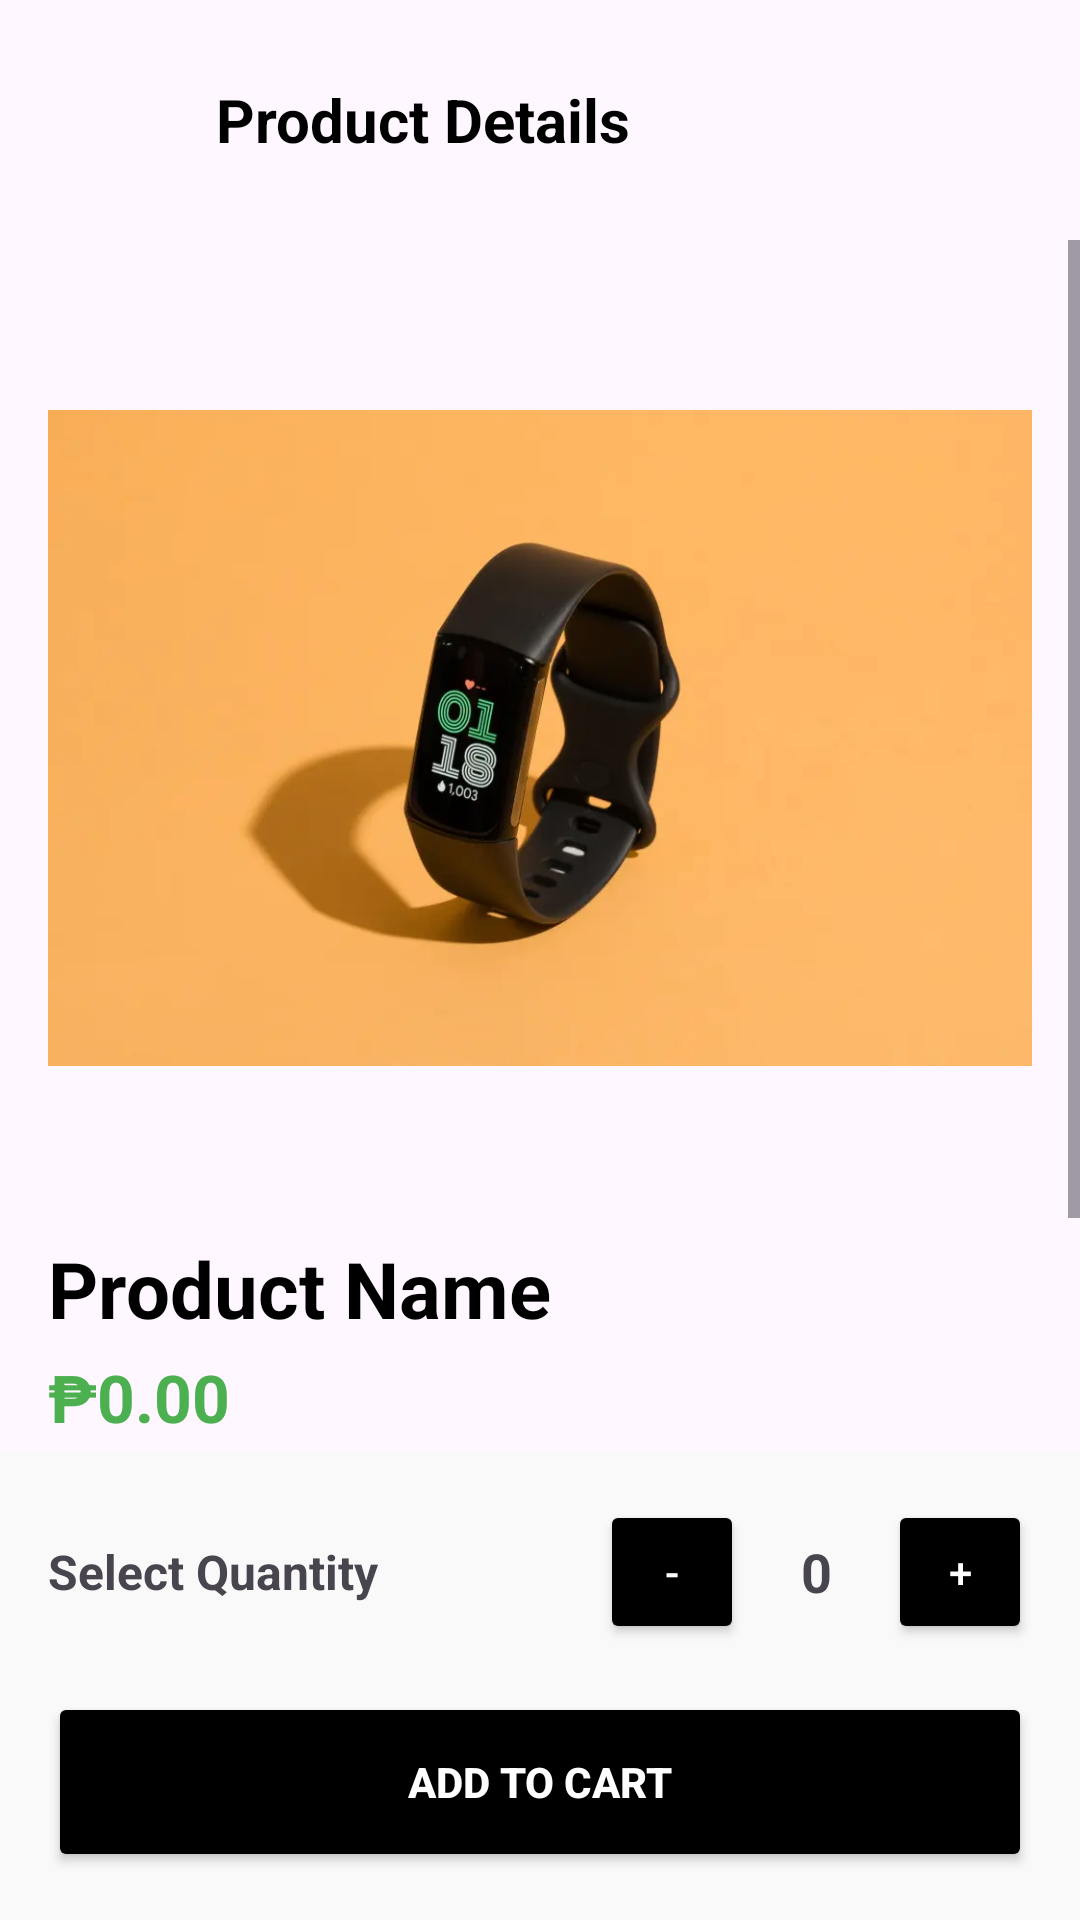

Layout XML and referenced resources for this Android screen:
<!-- AndroidManifest.xml: application theme Theme.MobDevTasks -->
<!-- res/layout/activity_product_detail.xml -->
<?xml version="1.0" encoding="utf-8"?>
<LinearLayout xmlns:android="http://schemas.android.com/apk/res/android"
    xmlns:app="http://schemas.android.com/apk/res-auto"
    android:layout_width="match_parent"
    android:layout_height="match_parent"
    android:orientation="vertical"
    android:fitsSystemWindows="true">

    <LinearLayout
        android:layout_width="match_parent"
        android:layout_height="wrap_content"
        android:orientation="horizontal"
        android:padding="16dp"
        android:gravity="center_vertical">

        <ImageButton
            android:id="@+id/btnBackDetail"
            android:layout_width="48dp"
            android:layout_height="48dp"
            android:src="@drawable/ic_arrow_back"
            android:background="?attr/selectableItemBackground"
            app:tint="#000000"
            android:contentDescription="Go Back" />

        <TextView
            android:layout_width="0dp"
            android:layout_height="wrap_content"
            android:layout_weight="1"
            android:text="Product Details"
            android:textSize="20sp"
            android:textStyle="bold"
            android:layout_marginStart="8dp"
            android:textColor="@android:color/black"/>
    </LinearLayout>

    <ScrollView
        android:layout_width="match_parent"
        android:layout_height="0dp"
        android:layout_weight="1">

        <LinearLayout
            android:layout_width="match_parent"
            android:layout_height="wrap_content"
            android:orientation="vertical"
            android:padding="16dp">

            <ImageView
                android:id="@+id/ivDetailImage"
                android:layout_width="match_parent"
                android:layout_height="300dp"
                android:scaleType="fitCenter"
                android:layout_marginBottom="16dp"
                android:src="@drawable/fitbit" />

            <TextView
                android:id="@+id/tvDetailName"
                android:layout_width="match_parent"
                android:layout_height="wrap_content"
                android:text="Product Name"
                android:textSize="26sp"
                android:textStyle="bold"
                android:textColor="@android:color/black" />

            <TextView
                android:id="@+id/tvDetailPrice"
                android:layout_width="match_parent"
                android:layout_height="wrap_content"
                android:text="₱0.00"
                android:textSize="22sp"
                android:textColor="#4CAF50"
                android:layout_marginTop="4dp"
                android:textStyle="bold" />

            <View
                android:layout_width="match_parent"
                android:layout_height="1dp"
                android:background="#DDDDDD"
                android:layout_marginVertical="16dp" />

            <TextView
                android:layout_width="match_parent"
                android:layout_height="wrap_content"
                android:text="Description"
                android:textStyle="bold"
                android:textSize="16sp"
                android:textColor="@android:color/black"
                android:layout_marginBottom="8dp" />

            <TextView
                android:id="@+id/tvDetailDescription"
                android:layout_width="match_parent"
                android:layout_height="wrap_content"
                android:text="Detailed product information goes here..."
                android:textSize="16sp"
                android:lineSpacingExtra="4dp" />

        </LinearLayout>
    </ScrollView>

    <LinearLayout
        android:layout_width="match_parent"
        android:layout_height="wrap_content"
        android:orientation="vertical"
        android:padding="16dp"
        android:background="#F9F9F9">

        <LinearLayout
            android:layout_width="match_parent"
            android:layout_height="wrap_content"
            android:orientation="horizontal"
            android:gravity="center_vertical"
            android:layout_marginBottom="16dp">

            <TextView
                android:layout_width="0dp"
                android:layout_height="wrap_content"
                android:layout_weight="1"
                android:text="Select Quantity"
                android:textSize="16sp"
                android:textStyle="bold" />

            <Button
                android:id="@+id/btnDetailMinus"
                android:layout_width="48dp"
                android:layout_height="48dp"
                android:text="-"
                android:backgroundTint="@android:color/black"
                android:textColor="@android:color/white"
                android:padding="0dp"
                android:insetTop="0dp"
                android:insetBottom="0dp"
                android:minWidth="0dp"
                android:minHeight="0dp" />

            <TextView
                android:id="@+id/tvDetailQty"
                android:layout_width="48dp"
                android:layout_height="wrap_content"
                android:gravity="center"
                android:text="0"
                android:textSize="18sp"
                android:textStyle="bold" />

            <Button
                android:id="@+id/btnDetailPlus"
                android:layout_width="48dp"
                android:layout_height="48dp"
                android:text="+"
                android:backgroundTint="@android:color/black"
                android:textColor="@android:color/white"
                android:padding="0dp"
                android:insetTop="0dp"
                android:insetBottom="0dp"
                android:minWidth="0dp"
                android:minHeight="0dp" />
        </LinearLayout>

        <Button
            android:id="@+id/btnConfirmAddToCart"
            android:layout_width="match_parent"
            android:layout_height="60dp"
            android:text="Add to Cart"
            android:backgroundTint="@android:color/black"
            android:textColor="@android:color/white"
            android:textStyle="bold" />

    </LinearLayout>

</LinearLayout>
<!-- resources referenced by this layout -->
<resources>
  <!-- drawable fitbit: png bitmap (drawable, 218295 bytes) -->
  <style name="Theme.MobDevTasks" parent="Base.Theme.MobDevTasks" />
  <style name="Base.Theme.MobDevTasks" parent="Theme.Material3.DayNight.NoActionBar">
          
          
      </style>
</resources>
